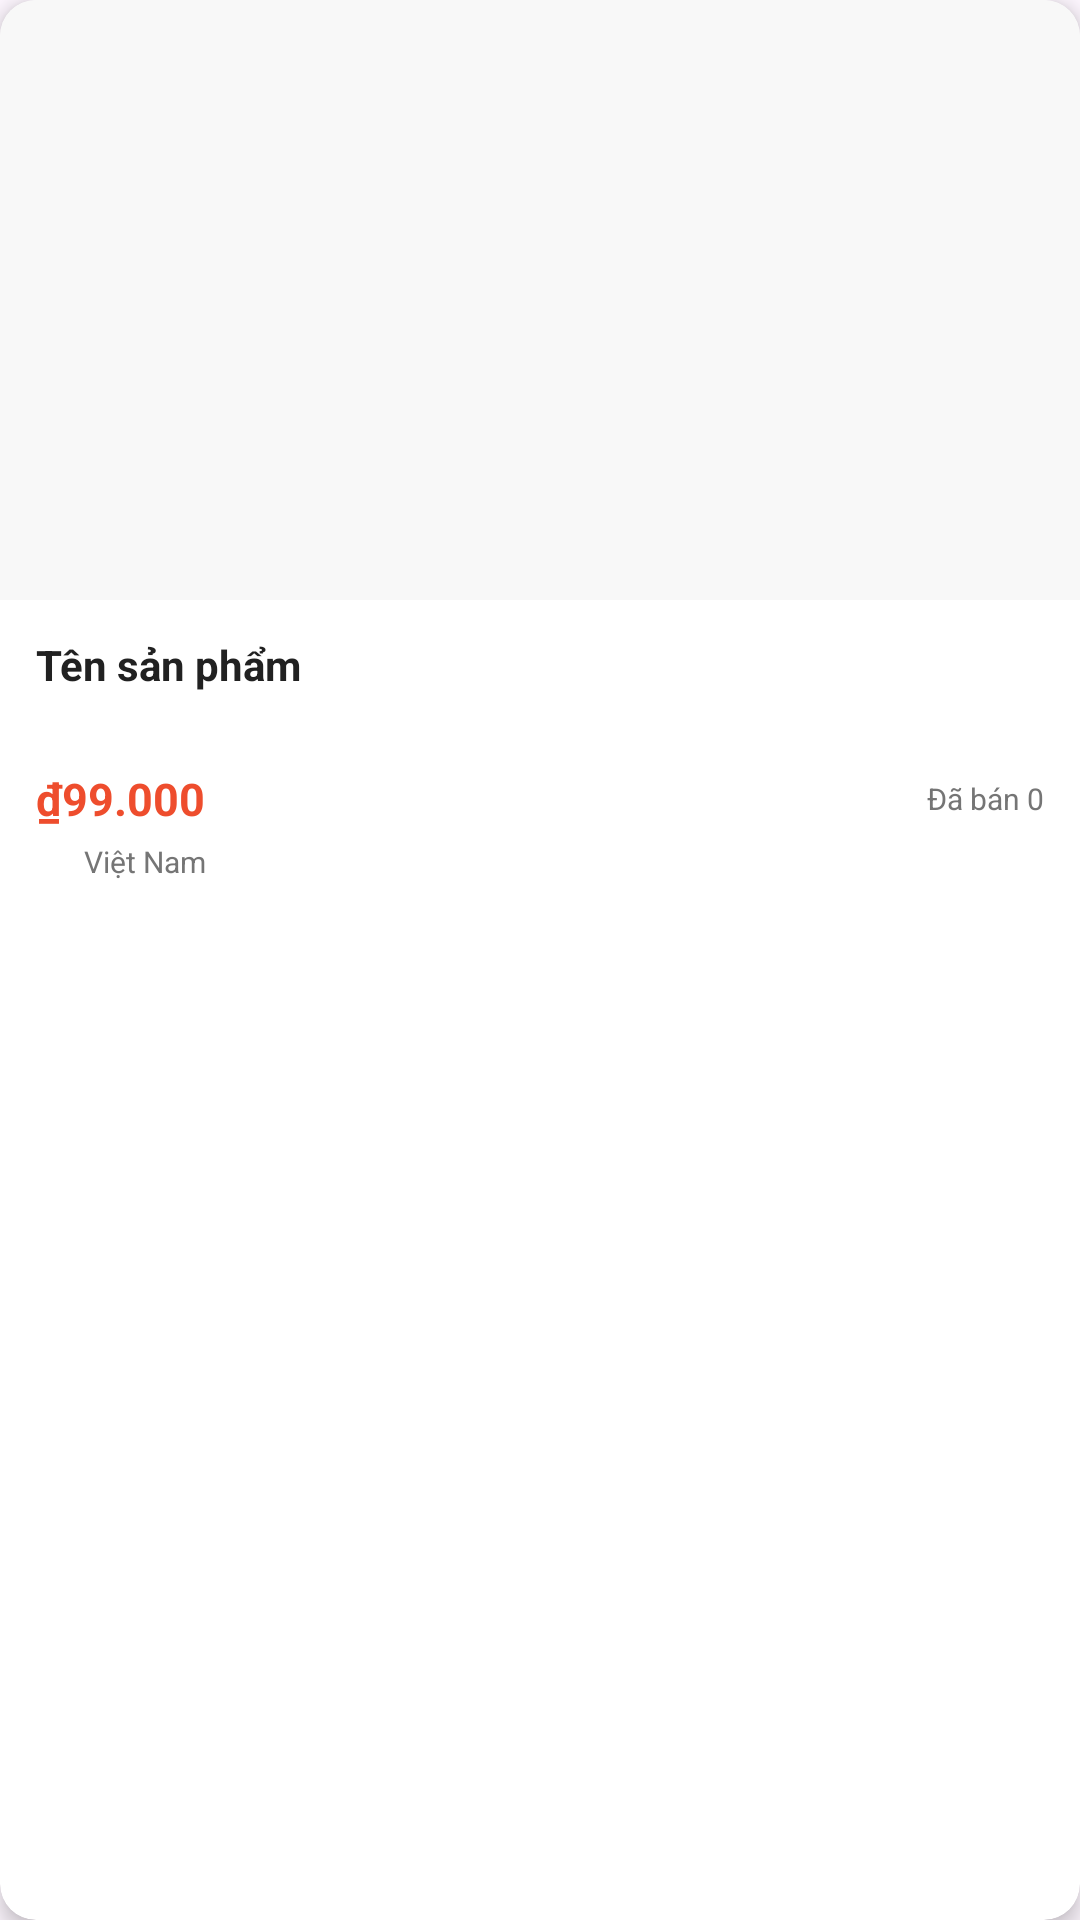

Android layout source for this screen:
<!-- AndroidManifest.xml: application theme Theme.OnlyFanshop -->
<!-- res/layout/viewholder_popular.xml -->
<?xml version="1.0" encoding="utf-8"?>
<androidx.cardview.widget.CardView xmlns:android="http://schemas.android.com/apk/res/android"
    xmlns:app="http://schemas.android.com/apk/res-auto"
    android:layout_width="180dp"
    android:layout_height="wrap_content"
    android:layout_margin="8dp"
    app:cardCornerRadius="12dp"
    app:cardElevation="4dp"
    android:clickable="true"
    android:focusable="true"
    android:foreground="?attr/selectableItemBackground"
    app:cardBackgroundColor="#FFFFFF">

    <LinearLayout
        android:layout_width="match_parent"
        android:layout_height="wrap_content"
        android:orientation="vertical">

        
        <FrameLayout
            android:layout_width="match_parent"
            android:layout_height="200dp"
            android:background="#F8F8F8">

            <ImageView
                android:id="@+id/imageProduct"
                android:layout_width="match_parent"
                android:layout_height="match_parent"
                android:scaleType="fitCenter"
                android:adjustViewBounds="true"
                android:contentDescription="@string/app_name"/>
        </FrameLayout>

        
        <LinearLayout
            android:layout_width="match_parent"
            android:layout_height="wrap_content"
            android:orientation="vertical"
            android:padding="12dp">

            <TextView
                android:id="@+id/textTitle"
                android:layout_width="match_parent"
                android:layout_height="wrap_content"
                android:text="Tên sản phẩm"
                android:textSize="14sp"
                android:textStyle="bold"
                android:textColor="#212121"
                android:maxLines="2"
                android:ellipsize="end"
                android:lineSpacingExtra="3dp"
                android:minHeight="40dp"/>

            <RelativeLayout
                android:layout_width="match_parent"
                android:layout_height="wrap_content"
                android:layout_marginTop="4dp">

                <TextView
                    android:id="@+id/textPrice"
                    android:layout_width="wrap_content"
                    android:layout_height="wrap_content"
                    android:text="₫99.000"
                    android:textSize="15sp"
                    android:textColor="#EE4D2D"
                    android:textStyle="bold"
                    android:layout_alignParentStart="true" />

                <TextView
                    android:id="@+id/textSold"
                    android:layout_width="wrap_content"
                    android:layout_height="wrap_content"
                    android:text="Đã bán 0"
                    android:textSize="10sp"
                    android:textColor="#757575"
                    android:layout_alignParentEnd="true"
                    android:layout_centerVertical="true" />
            </RelativeLayout>

            <LinearLayout
                android:layout_width="match_parent"
                android:layout_height="wrap_content"
                android:layout_marginTop="4dp"
                android:orientation="horizontal"
                android:gravity="center_vertical">

                <ImageView
                    android:layout_width="12dp"
                    android:layout_height="12dp"
                    android:src="@drawable/garnet"
                    android:layout_marginEnd="4dp"
                    app:tint="#757575" />

                <TextView
                    android:id="@+id/textLocation"
                    android:layout_width="0dp"
                    android:layout_height="wrap_content"
                    android:layout_weight="1"
                    android:text="Việt Nam"
                    android:textSize="10sp"
                    android:textColor="#757575"
                    android:maxLines="1"
                    android:ellipsize="end"/>
            </LinearLayout>
        </LinearLayout>

    </LinearLayout>
</androidx.cardview.widget.CardView>
<!-- resources referenced by this layout -->
<resources>
  <string name="app_name">OnlyFanshop</string>
  <style name="Theme.OnlyFanshop" parent="Base.Theme.OnlyFanshop" />
  <style name="Base.Theme.OnlyFanshop" parent="Theme.Material3.DayNight.NoActionBar">
          
           <item name="colorPrimary">@android:color/holo_blue_light</item>
           
           
           <item name="android:windowEnterAnimation">@anim/slide_in_right</item>
           <item name="android:windowExitAnimation">@anim/slide_out_left</item>
           <item name="android:windowAnimationStyle">@style/WindowAnimationTransition</item>
      </style>
  <style name="WindowAnimationTransition">
          <item name="android:windowEnterAnimation">@anim/slide_in_right</item>
          <item name="android:windowExitAnimation">@anim/slide_out_left</item>
      </style>
</resources>
